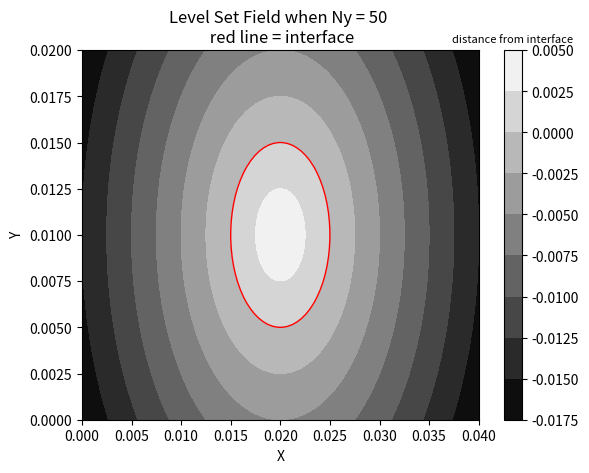

Here is the Python script that generated this plot:
# -*- coding: utf-8 -*-
"""
Created on Wed Apr  5 15:33:01 2023

[redacted]
"""

import numpy as np
import math
import matplotlib.pyplot as plt
import array

# constants 
nu = 1e-6
mu = 1e-3
rho = 1e3
gradP = -0.375

# building the domain
L1 = 0.04 # x
L2 = 0.02 # y

Ny = 50
Nx = int(Ny*2) 
h = L1/Nx
 
#droplet info
rad = L2/4
xd = 0.02
yd = 0.01
  
def levelset (x,y):
    return rad - math.sqrt( (x-xd)**2 + (y - yd)**2 )  

xlist = np.linspace(0,L1,Nx+2)
ylist = np.linspace(0,L2, Ny)   # we crop out two rows of nodes because those are the ghost nodes that give us no slip BC
level_set_field = np.zeros([len(xlist), len(ylist)])
grid_x = np.zeros([len(xlist),len(ylist)]) 
grid_y = np.zeros([len(xlist), len(ylist)])
for i in range(0,len(xlist)):
    for j in range(0,len(ylist)):
        grid_y[i,:] = ylist
        grid_x[:,j] = xlist
        level_set_field[i,j] = levelset(grid_x[i,j], grid_y[i,j]) 

figure, axes = plt.subplots()
plt.contourf(grid_x, grid_y, level_set_field, 10, cmap= 'gray')
plt.title('Level Set Field when Ny = 50 \n red line = interface') 
legend=plt.colorbar() 
legend.ax.set_title('distance from interface',fontsize=8) 
plt.xlabel('X') 
plt.ylabel('Y') 
interface = plt.Circle((xd, yd), rad, color ='red', fill = False)
axes.add_artist(interface)
plt.show()


